Run: headless pygame with SDL's dummy video driver; simulated clock (each Clock.tick advances the game by its frame time, no real sleeping); random seed 0; keys injected as events and as key.get_pressed() state; no mouse input.
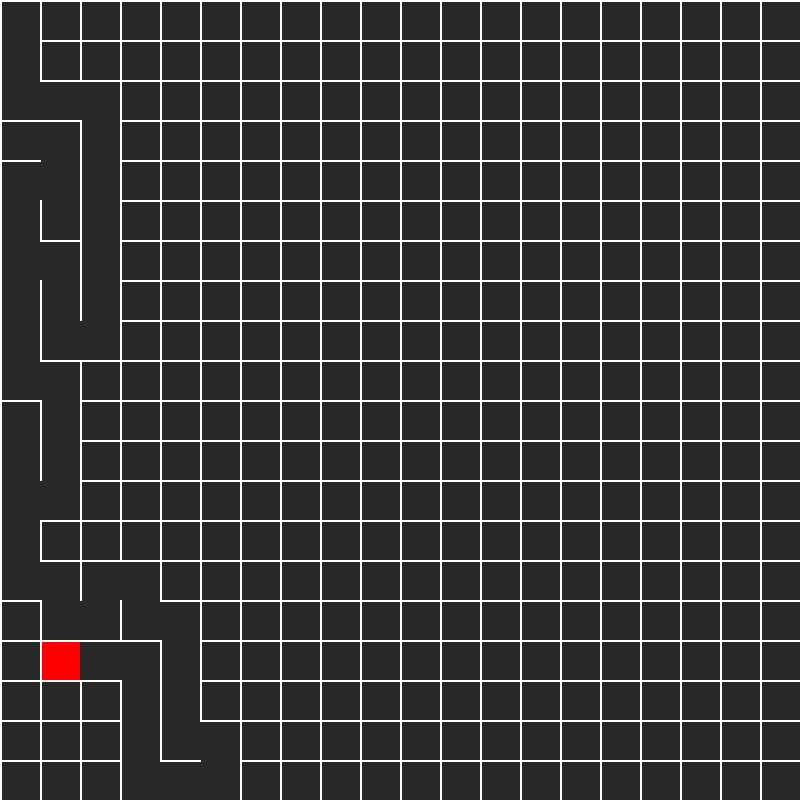
Frame 1 of 4 · flips 1–60 · no input
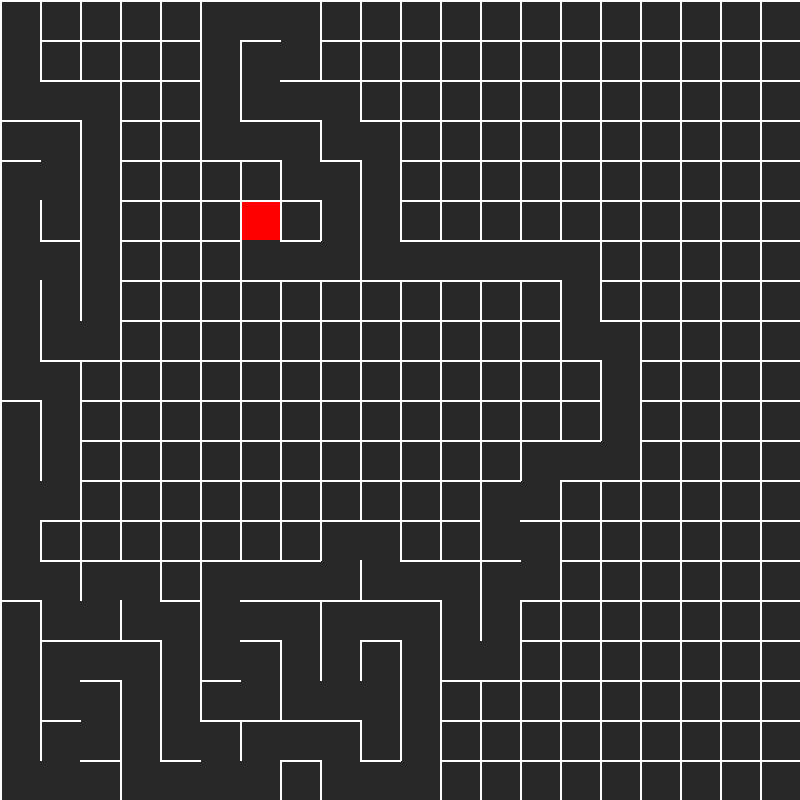
Frame 2 of 4 · flips 61–180 · tapped SPACE, RETURN · held RIGHT (→), D
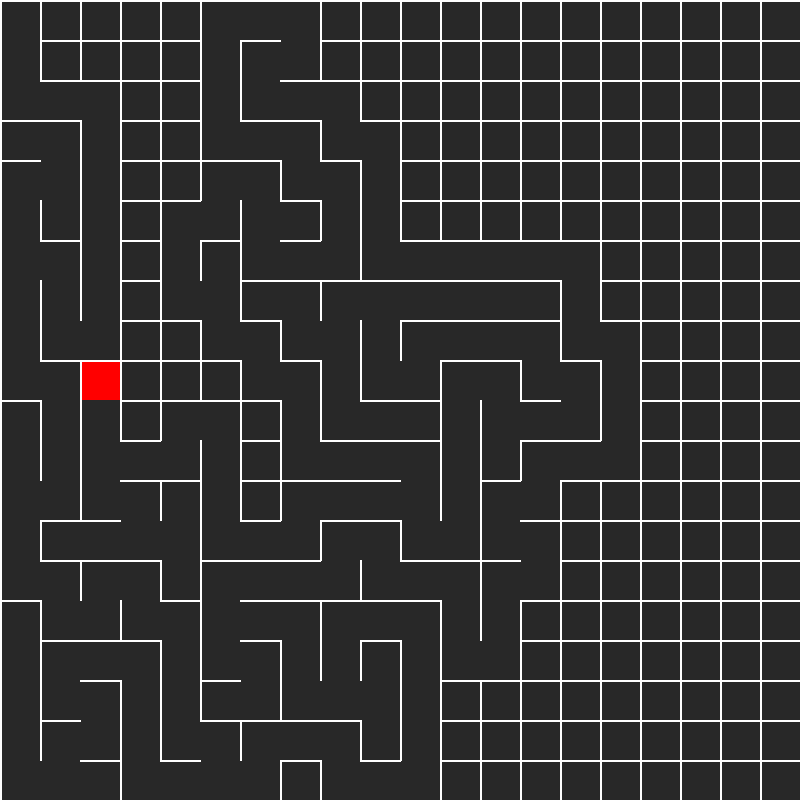
Frame 3 of 4 · flips 181–300 · held DOWN (↓), S
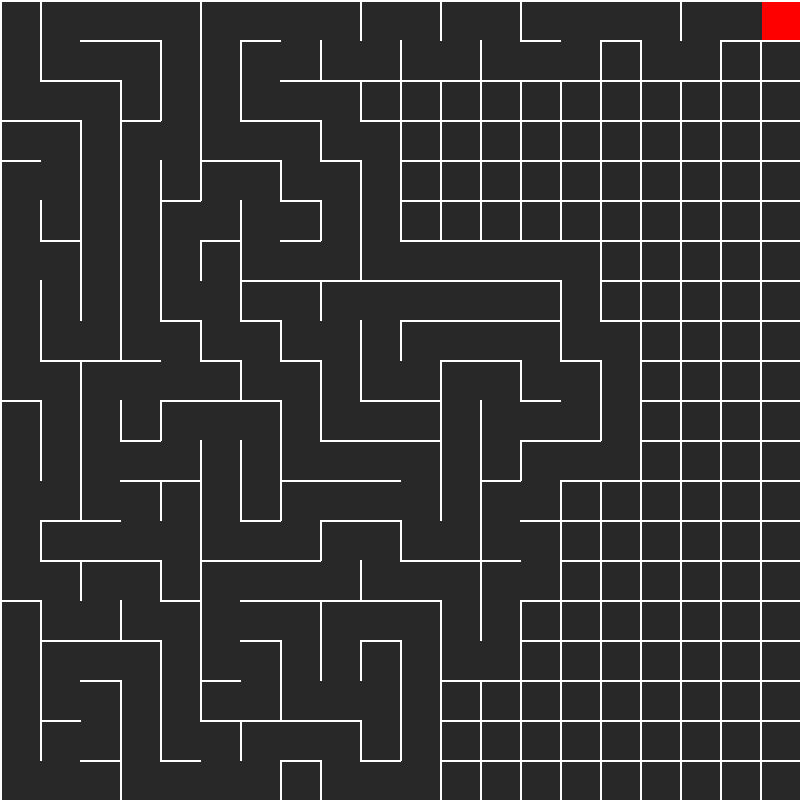
Frame 4 of 4 · flips 301–420 · held LEFT (←), A, UP (↑), W

The pygame program that drew these frames:

import pygame
import random
from collections import deque

# --- CONFIGURATION ---
WIDTH, HEIGHT = 800, 800
TILE_SIZE = 40
COLS, ROWS = WIDTH // TILE_SIZE, HEIGHT // TILE_SIZE
FPS = 60

# --- COLORS ---
WHITE = (255, 255, 255)
BLACK = (0, 0, 0)
RED = (255, 0, 0)      # Visited cells during generation/solving
GREEN = (0, 255, 0)    # Solution Path
BLUE = (0, 0, 255)     # Current head of the solver
DARK_GREY = (40, 40, 40)

# --- INITIALIZE PYGAME ---
pygame.init()
sc = pygame.display.set_mode((WIDTH, HEIGHT))
clock = pygame.time.Clock()
pygame.display.set_caption("BFS Maze Solver - Recursive Backtracker & BFS")

class Cell:
    def __init__(self, x, y):
        self.x, self.y = x, y
        self.walls = {'top': True, 'right': True, 'bottom': True, 'left': True}
        self.visited = False
        
    def draw_current(self, color):
        x, y = self.x * TILE_SIZE, self.y * TILE_SIZE
        pygame.draw.rect(sc, color, (x + 2, y + 2, TILE_SIZE - 2, TILE_SIZE - 2))

    def draw(self):
        x, y = self.x * TILE_SIZE, self.y * TILE_SIZE
        # Draw Walls (Lines)
        if self.walls['top']:
            pygame.draw.line(sc, WHITE, (x, y), (x + TILE_SIZE, y), 2)
        if self.walls['right']:
            pygame.draw.line(sc, WHITE, (x + TILE_SIZE, y), (x + TILE_SIZE, y + TILE_SIZE), 2)
        if self.walls['bottom']:
            pygame.draw.line(sc, WHITE, (x + TILE_SIZE, y + TILE_SIZE), (x, y + TILE_SIZE), 2)
        if self.walls['left']:
            pygame.draw.line(sc, WHITE, (x, y + TILE_SIZE), (x, y), 2)

    def check_neighbors(self, grid_cells):
        neighbors = []
        top = self.check_cell(self.x, self.y - 1, grid_cells)
        right = self.check_cell(self.x + 1, self.y, grid_cells)
        bottom = self.check_cell(self.x, self.y + 1, grid_cells)
        left = self.check_cell(self.x - 1, self.y, grid_cells)

        if top and not top.visited: neighbors.append(top)
        if right and not right.visited: neighbors.append(right)
        if bottom and not bottom.visited: neighbors.append(bottom)
        if left and not left.visited: neighbors.append(left)

        return random.choice(neighbors) if neighbors else None

    def check_cell(self, x, y, grid_cells):
        find_index = lambda x, y: x + y * COLS
        if x < 0 or x > COLS - 1 or y < 0 or y > ROWS - 1:
            return None
        return grid_cells[find_index(x, y)]

def remove_walls(current, next):
    dx = current.x - next.x
    if dx == 1:
        current.walls['left'] = False
        next.walls['right'] = False
    elif dx == -1:
        current.walls['right'] = False
        next.walls['left'] = False
    
    dy = current.y - next.y
    if dy == 1:
        current.walls['top'] = False
        next.walls['bottom'] = False
    elif dy == -1:
        current.walls['bottom'] = False
        next.walls['top'] = False

# --- MAZE GENERATION (Recursive Backtracker) ---
def generate_maze():
    grid_cells = [Cell(col, row) for row in range(ROWS) for col in range(COLS)]
    current_cell = grid_cells[0]
    stack = []
    
    while True:
        sc.fill(DARK_GREY)
        
        for event in pygame.event.get():
            if event.type == pygame.QUIT: exit()

        # Draw all cells
        [cell.draw() for cell in grid_cells]
        current_cell.visited = True
        current_cell.draw_current(RED) # Highlight generator head
        
        next_cell = current_cell.check_neighbors(grid_cells)
        if next_cell:
            next_cell.visited = True
            stack.append(current_cell)
            remove_walls(current_cell, next_cell)
            current_cell = next_cell
        elif stack:
            current_cell = stack.pop()
        else:
            break # Maze generation finished
        
        pygame.display.flip()
        # clock.tick(100) # Uncomment to slow down generation visualization

    return grid_cells

# --- BFS SOLVER ---
def solve_bfs(grid_cells):
    start_cell = grid_cells[0]
    end_cell = grid_cells[-1] # Bottom-right corner
    
    queue = deque([start_cell])
    visited = {start_cell}
    parent_map = {start_cell: None} # To reconstruct path
    path = []
    
    # Helper to find neighbors based on walls
    def get_valid_neighbors(cell):
        neighbors = []
        index = lambda x, y: x + y * COLS
        
        # Check Top
        if not cell.walls['top']:
            n = grid_cells[index(cell.x, cell.y - 1)]
            if n not in visited: neighbors.append(n)
        # Check Right
        if not cell.walls['right']:
            n = grid_cells[index(cell.x + 1, cell.y)]
            if n not in visited: neighbors.append(n)
        # Check Bottom
        if not cell.walls['bottom']:
            n = grid_cells[index(cell.x, cell.y + 1)]
            if n not in visited: neighbors.append(n)
        # Check Left
        if not cell.walls['left']:
            n = grid_cells[index(cell.x - 1, cell.y)]
            if n not in visited: neighbors.append(n)
            
        return neighbors

    solved = False
    while queue:
        for event in pygame.event.get():
            if event.type == pygame.QUIT: exit()

        current = queue.popleft()
        
        if current == end_cell:
            solved = True
            break # Found the end!

        for neighbor in get_valid_neighbors(current):
            visited.add(neighbor)
            parent_map[neighbor] = current
            queue.append(neighbor)
            
            # Visualization: Draw visited cells (Blue Flood)
            neighbor.draw_current(BLUE)
        
        # Redraw grid lines on top so we can see walls
        [c.draw() for c in grid_cells]
        pygame.display.flip()
        # clock.tick(60) # Control BFS speed

    # Reconstruct Path
    if solved:
        curr = end_cell
        while curr:
            path.append(curr)
            curr = parent_map[curr]
            
            # Draw final path
            path_node = path[-1]
            path_node.draw_current(GREEN)
            [c.draw() for c in grid_cells]
            pygame.display.flip()
            clock.tick(20) # Animation speed for path drawing

# --- MAIN EXECUTION ---
if __name__ == "__main__":
    print("Generating Maze...")
    maze = generate_maze()
    print("Maze Generated! Starting BFS Solver...")
    solve_bfs(maze)
    print("Solved! Close window to exit.")
    
    while True:
        for event in pygame.event.get():
            if event.type == pygame.QUIT:
                pygame.quit()
                exit()
